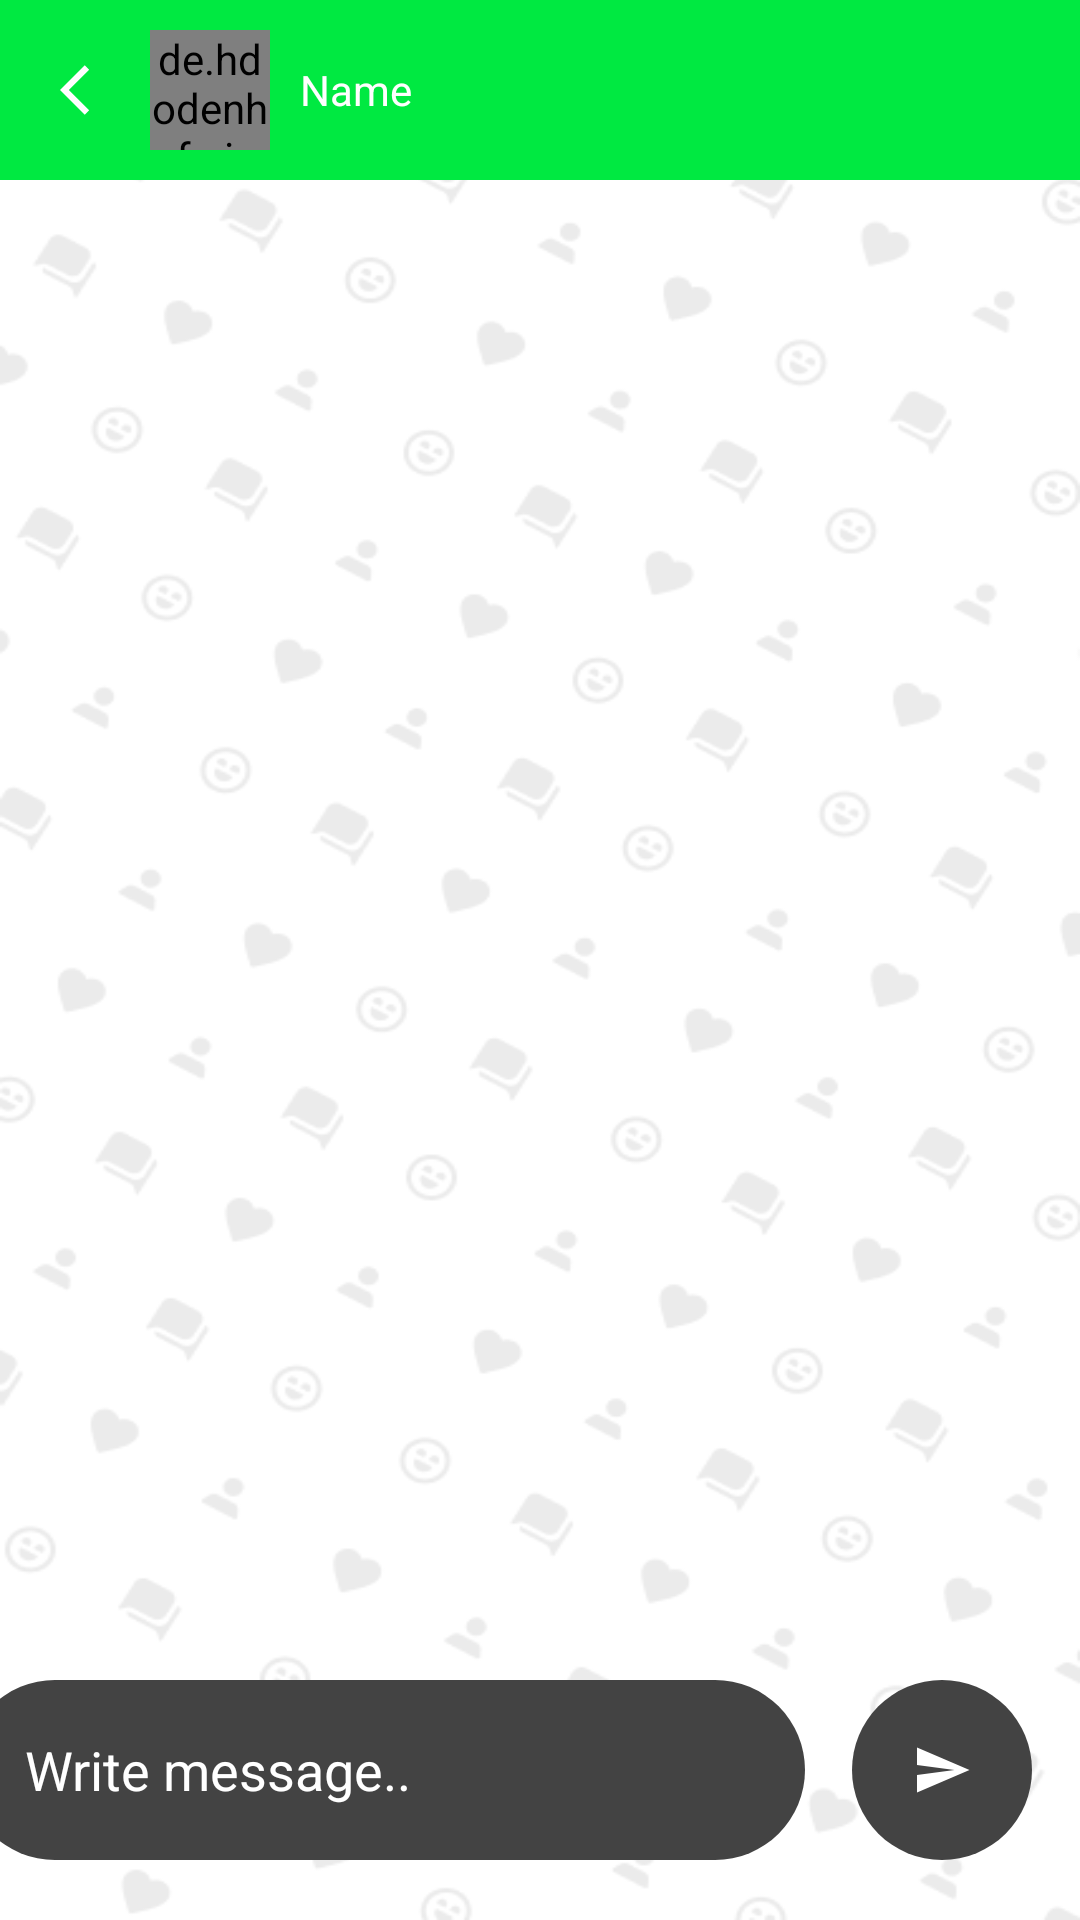

The Android layout XML behind this screen, and the referenced resources:
<!-- AndroidManifest.xml: activity theme Theme.WothcherNoBar -->
<!-- res/layout/activity_chat.xml -->
<?xml version="1.0" encoding="utf-8"?>
<layout xmlns:tools="http://schemas.android.com/tools"
    xmlns:app="http://schemas.android.com/apk/res-auto"
    xmlns:android="http://schemas.android.com/apk/res/android">

    <androidx.constraintlayout.widget.ConstraintLayout
        android:layout_width="match_parent"
        android:layout_height="match_parent"
        android:background="@drawable/pattern">

        <LinearLayout
            android:id="@+id/linearlayout"
            android:layout_width="match_parent"
            android:layout_height="60dp"
            android:background="@color/bright_green"
            android:gravity="center_vertical"
            android:orientation="horizontal"
            app:layout_constraintEnd_toEndOf="parent"
            app:layout_constraintStart_toStartOf="parent"
            app:layout_constraintTop_toTopOf="parent">

            <TextView
                android:id="@+id/arrowBackIntent"
                android:layout_width="wrap_content"
                android:layout_height="wrap_content"
                android:layout_marginLeft="20dp"
                android:drawableLeft="@drawable/arrow_back" />


            <de.hdodenhof.circleimageview.CircleImageView
                android:id="@+id/profilePictureChat"
                android:layout_width="40dp"
                android:layout_height="40dp"
                android:layout_marginLeft="10dp"
                app:srcCompat="@drawable/user_no_profile_image" />


            <TextView
                android:id="@+id/nameChat"
                android:layout_width="wrap_content"
                android:layout_height="wrap_content"
                android:layout_marginLeft="10dp"
                android:shadowColor="#000000"
                android:text="Name"
                android:textColor="@color/white" />

        </LinearLayout>


        <androidx.recyclerview.widget.RecyclerView
            android:id="@+id/messageRecyclerView"
            android:layout_width="match_parent"
            android:layout_height="match_parent"
            android:layout_marginTop="60dp"
            app:layout_constraintEnd_toEndOf="parent"
            app:layout_constraintHorizontal_bias="1.0"
            app:layout_constraintStart_toStartOf="parent"
            app:layout_constraintTop_toBottomOf="@+id/linearlayout"
            android:layout_marginBottom="80dp"/>


        <EditText
            android:id="@+id/msgText"
            android:layout_width="280dp"
            android:layout_height="60dp"
            android:layout_marginEnd="92dp"
            android:layout_marginBottom="20dp"
            android:background="@drawable/rounded_shapes"
            android:hint="Write message.."
            android:inputType="textMultiLine"
            android:paddingLeft="20dp"
            android:textColor="@color/white"
            android:textColorHint="@color/white"
            app:layout_constraintBottom_toBottomOf="parent"
            app:layout_constraintEnd_toEndOf="parent" />

        <ImageView
            android:id="@+id/sendMsgBtn"
            android:layout_width="60dp"
            android:layout_height="60dp"
            android:src="@drawable/send_msg_icon"
            app:layout_constraintBottom_toBottomOf="parent"
            app:layout_constraintEnd_toEndOf="parent"
            app:layout_constraintStart_toEndOf="@+id/msgText"
            android:layout_marginBottom="20dp"
            android:background="@drawable/rounded_shapes"
            android:padding="20dp"/>


    </androidx.constraintlayout.widget.ConstraintLayout>
</layout>
<!-- resources referenced by this layout -->
<resources>
  <color name="bright_green">#00E941</color>+
  <color name="white">#FFFFFFFF</color>
  <!-- drawable arrow_back (drawable) -->
  <vector android:autoMirrored="true" android:height="20dp"
      android:tint="#ffffff" android:viewportHeight="24"
      android:viewportWidth="24" android:width="20dp" xmlns:android="http://schemas.android.com/apk/res/android">
      <path android:fillColor="@android:color/white" android:pathData="M11.67,3.87L9.9,2.1 0,12l9.9,9.9 1.77,-1.77L3.54,12z"/>
  </vector>
  <!-- drawable pattern: png bitmap (drawable, 42241 bytes) -->
  <!-- drawable rounded_shapes (drawable) -->
  <?xml version="1.0" encoding="utf-8"?>
  <shape xmlns:android="http://schemas.android.com/apk/res/android" android:shape="rectangle">
      <solid
          android:color="#434343"
          />
      <corners android:radius="300dp"/>
  </shape>
  <!-- drawable send_msg_icon (drawable) -->
  <vector android:autoMirrored="true" android:height="20dp"
      android:tint="#ffffff" android:viewportHeight="24"
      android:viewportWidth="24" android:width="20dp" xmlns:android="http://schemas.android.com/apk/res/android">
      <path android:fillColor="@android:color/white" android:pathData="M2.01,21L23,12 2.01,3 2,10l15,2 -15,2z"/>
  </vector>
  <!-- drawable user_no_profile_image: png bitmap (drawable, 3192 bytes) -->
  <style name="Theme.WothcherNoBar" parent="Theme.MaterialComponents.DayNight.NoActionBar">
          
          <item name="colorPrimary">@color/bright_green</item>
          <item name="colorPrimaryVariant">@color/bright_green</item>
          <item name="colorOnPrimary">@color/white</item>
          
          <item name="colorSecondary">@color/dark_green</item>
          <item name="colorSecondaryVariant">@color/dark_green</item>
          <item name="colorOnSecondary">@color/black</item>
          
          <item name="android:statusBarColor">?attr/colorPrimaryVariant</item>
          
      </style>
  <color name="dark_green">#009229</color>
  <color name="black">#FF000000</color>
</resources>
